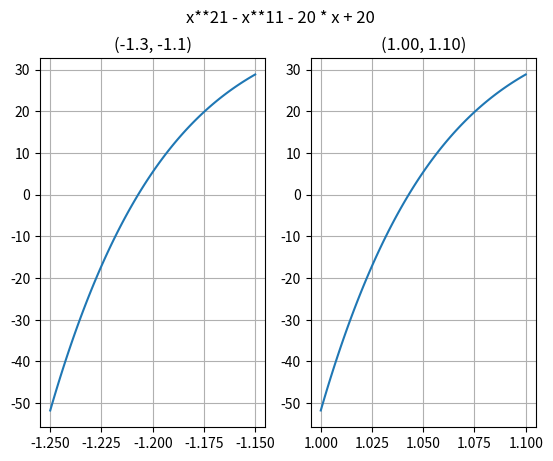

Write the Python code that produced this figure.
import matplotlib.pyplot as plt
import numpy as np


# -1.2071
x1 = np.arange(-1.25, -1.15, 0.001)
y1 = x1**21 - x1**11 - 20 * x1 + 20

plt.subplot(1, 2, 1)
plt.plot(x1, y1)
plt.title('(-1.3, -1.1)')
plt.grid()

# 1.0452
x2 = np.arange(1.0, 1.1, 0.001)
y2 = x1**21 - x1**11 - 20 * x1 + 20

plt.subplot(1, 2, 2)
plt.plot(x2, y2)
plt.title('(1.00, 1.10)')
plt.grid()

plt.suptitle('x**21 - x**11 - 20 * x + 20')
plt.show()
